Run: headless pygame with SDL's dummy video driver; simulated clock (each Clock.tick advances the game by its frame time, no real sleeping); random seed 0; keys injected as events and as key.get_pressed() state; no mouse input.
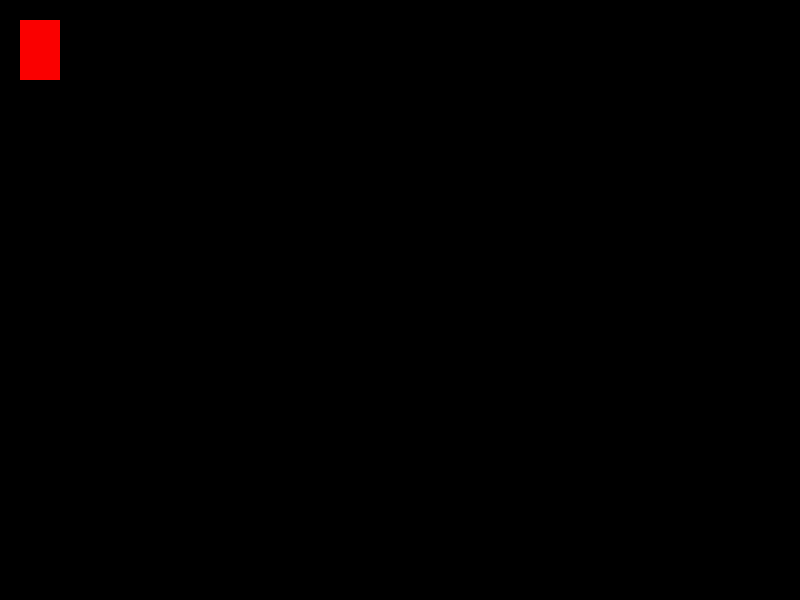
Frame 1 of 4 · flips 1–60 · no input
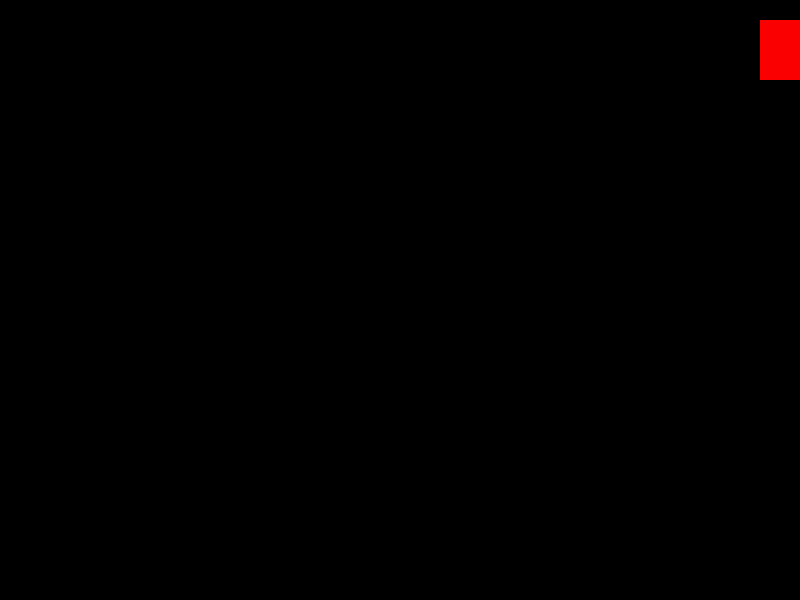
Frame 2 of 4 · flips 61–180 · tapped SPACE, RETURN · held RIGHT (→), D
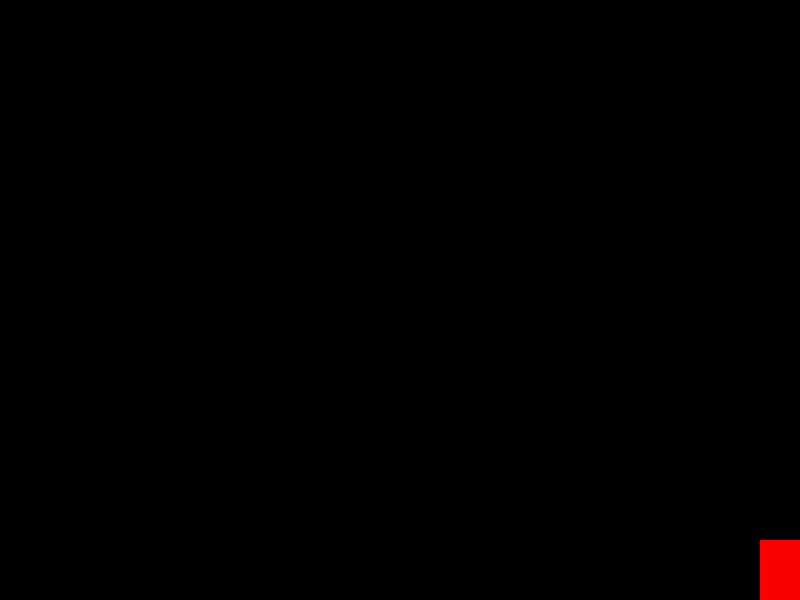
Frame 3 of 4 · flips 181–300 · held DOWN (↓), S
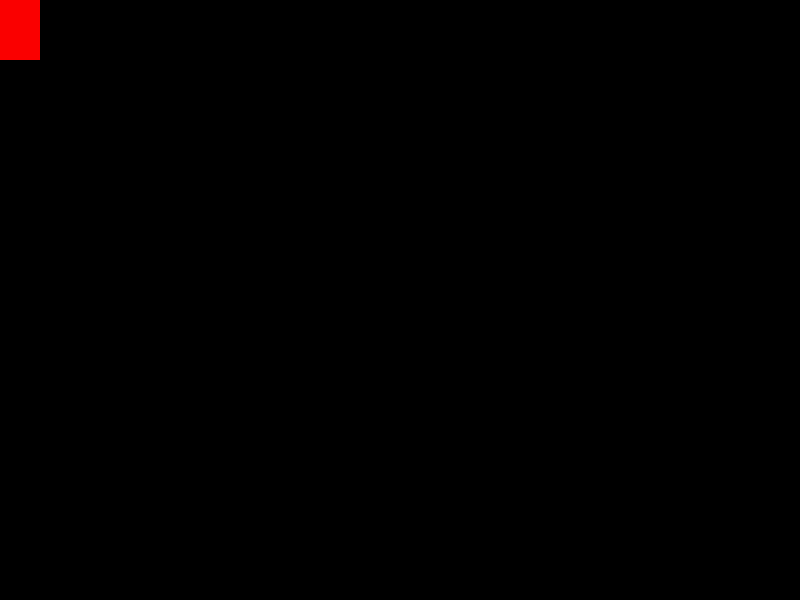
Frame 4 of 4 · flips 301–420 · held LEFT (←), A, UP (↑), W

The pygame program that drew these frames:

import pygame

FPS = 60

WIDTH_DISPLAY = 800
HEIGHT_DISPLAY = 600

COORD_X = 20
COORD_Y = 20
WIDTH_RECTANGLE = 40
HEIGHT_RECTANGLE = 60
DELTA_STEP = 35

BLACK_COLOR = (0, 0, 0)
RED_COLOR = (250, 0, 0)

pygame.init()

gameDisplay = pygame.display.set_mode((WIDTH_DISPLAY, HEIGHT_DISPLAY), pygame.RESIZABLE)

pygame.display.set_caption("My first game")

run = True
clock = pygame.time.Clock()

while run:
    pygame.time.delay(100)

    for event in pygame.event.get():
        if event.type == pygame.QUIT:
            run = False

    keys = pygame.key.get_pressed()

    if keys[pygame.K_LEFT]:
        if COORD_X >= 15:
            COORD_X = COORD_X - DELTA_STEP
        else:
            COORD_X = 0
    if keys[pygame.K_RIGHT]:

        if COORD_X < gameDisplay.get_width() - (WIDTH_RECTANGLE+DELTA_STEP):
            COORD_X = COORD_X + DELTA_STEP
        else:
            COORD_X = gameDisplay.get_width()-WIDTH_RECTANGLE
    if keys[pygame.K_UP]:
        if COORD_Y >= 15:
            COORD_Y = COORD_Y - DELTA_STEP
        else:
            COORD_Y = 0
    if keys[pygame.K_DOWN]:
        if COORD_Y < gameDisplay.get_height() - (HEIGHT_RECTANGLE+DELTA_STEP):
            COORD_Y = COORD_Y + DELTA_STEP
        else:
            COORD_Y = gameDisplay.get_height() - HEIGHT_RECTANGLE

    gameDisplay.fill(BLACK_COLOR)

    pygame.draw.rect(gameDisplay, RED_COLOR, [COORD_X,
                                              COORD_Y,
                                              WIDTH_RECTANGLE,
                                              HEIGHT_RECTANGLE])
    pygame.display.update()
    clock.tick(FPS)
